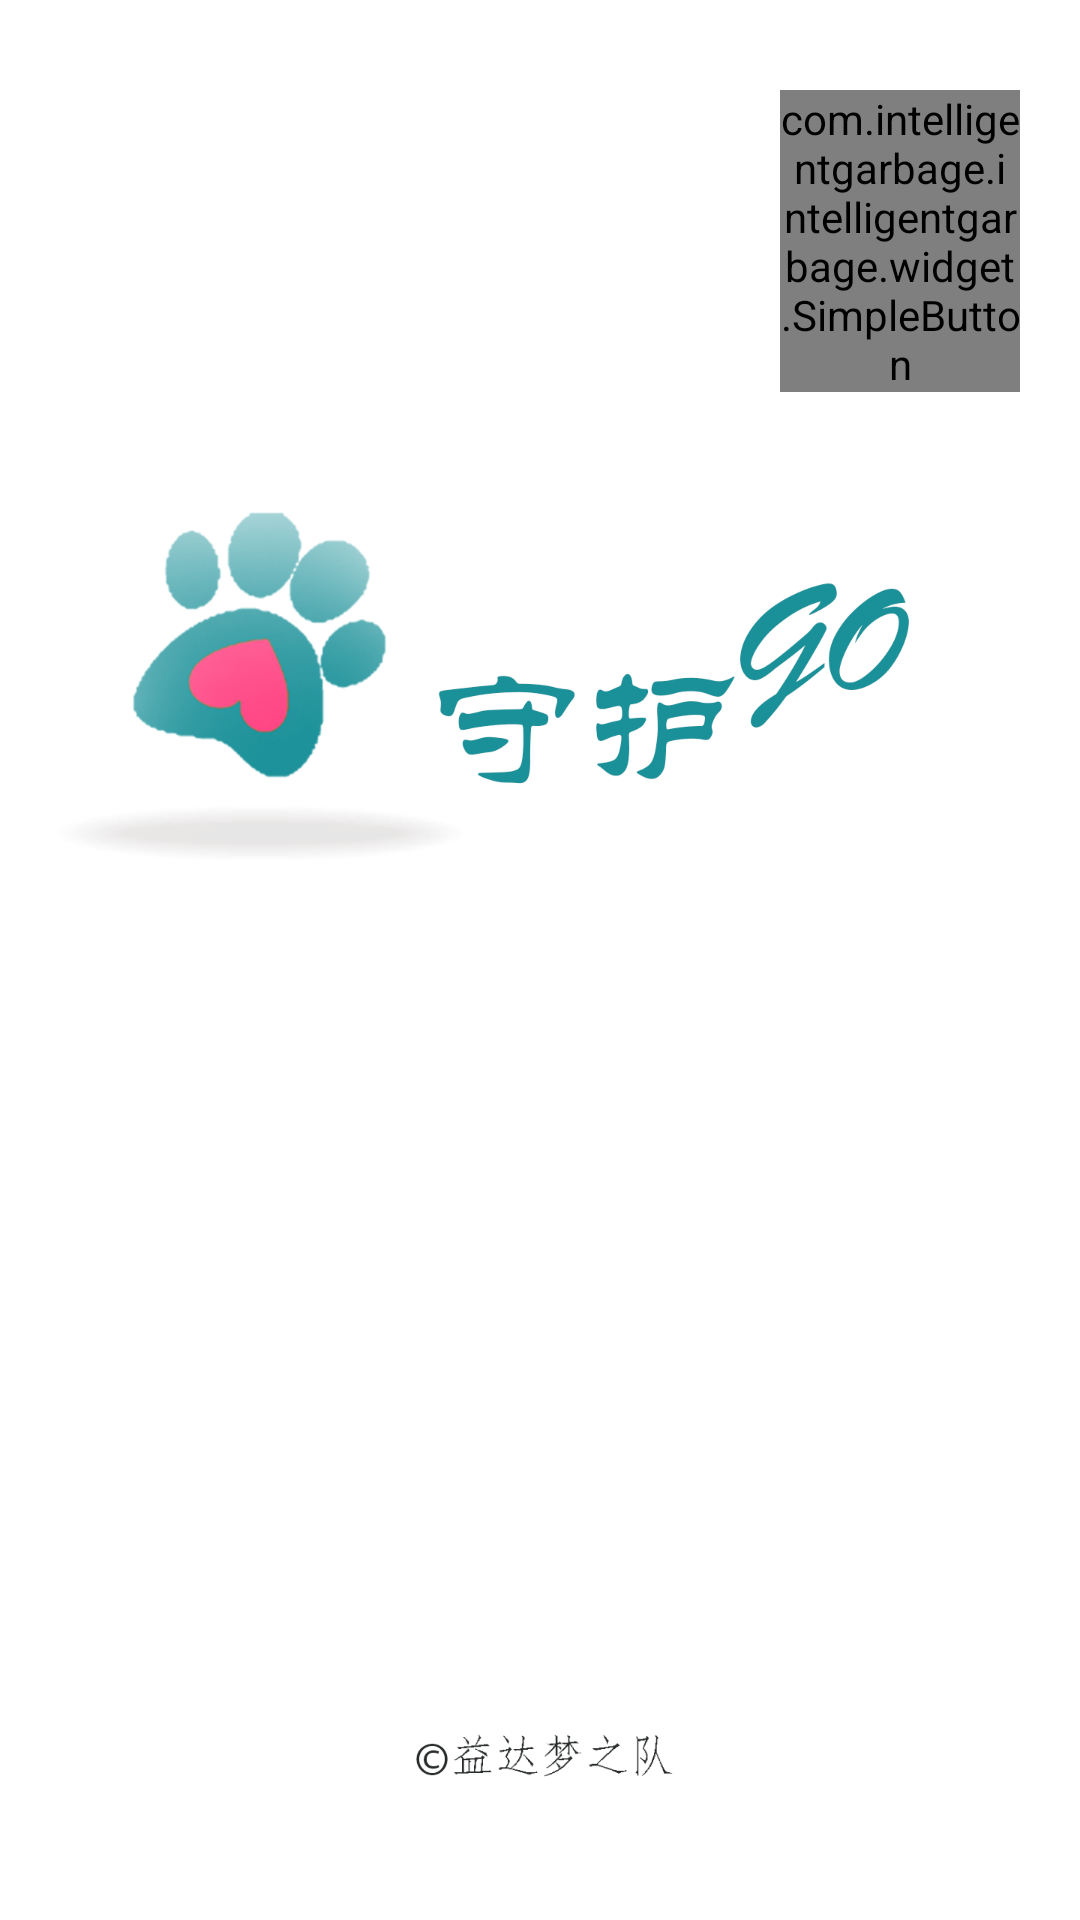

Android layout source for this screen:
<!-- AndroidManifest.xml: activity theme Theme.AppCompat.Light.NoActionBar -->
<!-- res/layout/activity_splash.xml -->
<?xml version="1.0" encoding="utf-8"?>
<FrameLayout
    xmlns:android="http://schemas.android.com/apk/res/android"
    xmlns:app="http://schemas.android.com/apk/res-auto"
    android:id="@+id/spacer"
    android:layout_width="match_parent"
    android:layout_height="match_parent">

    <ImageView
        android:layout_width="match_parent"
        android:layout_height="match_parent"
        android:scaleType="centerCrop"
        android:src="@mipmap/page"/>

    <com.intelligentgarbage.intelligentgarbage.widget.SimpleButton
        android:id="@+id/sb_skip"
        android:layout_width="80dp"
        android:layout_height="wrap_content"
        android:layout_gravity="right"
        android:layout_marginRight="20dp"
        android:layout_marginTop="30dp"
        app:sb_text="跳过 3"
        app:sb_auto_check="false"
        app:sb_bg_color="#aaFF4081"
        app:sb_border_color="#aaFF4081"
        app:sb_shape="arc"
        app:sb_text_color="@android:color/white" />

    
</FrameLayout>
<!-- resources referenced by this layout -->
<resources>
  <!-- mipmap page: png bitmap (mipmap-xhdpi, 46170 bytes) -->
  <string name="project_name">自动跟随智能垃圾桶</string>
  <string name="team_name">Android</string>
</resources>
